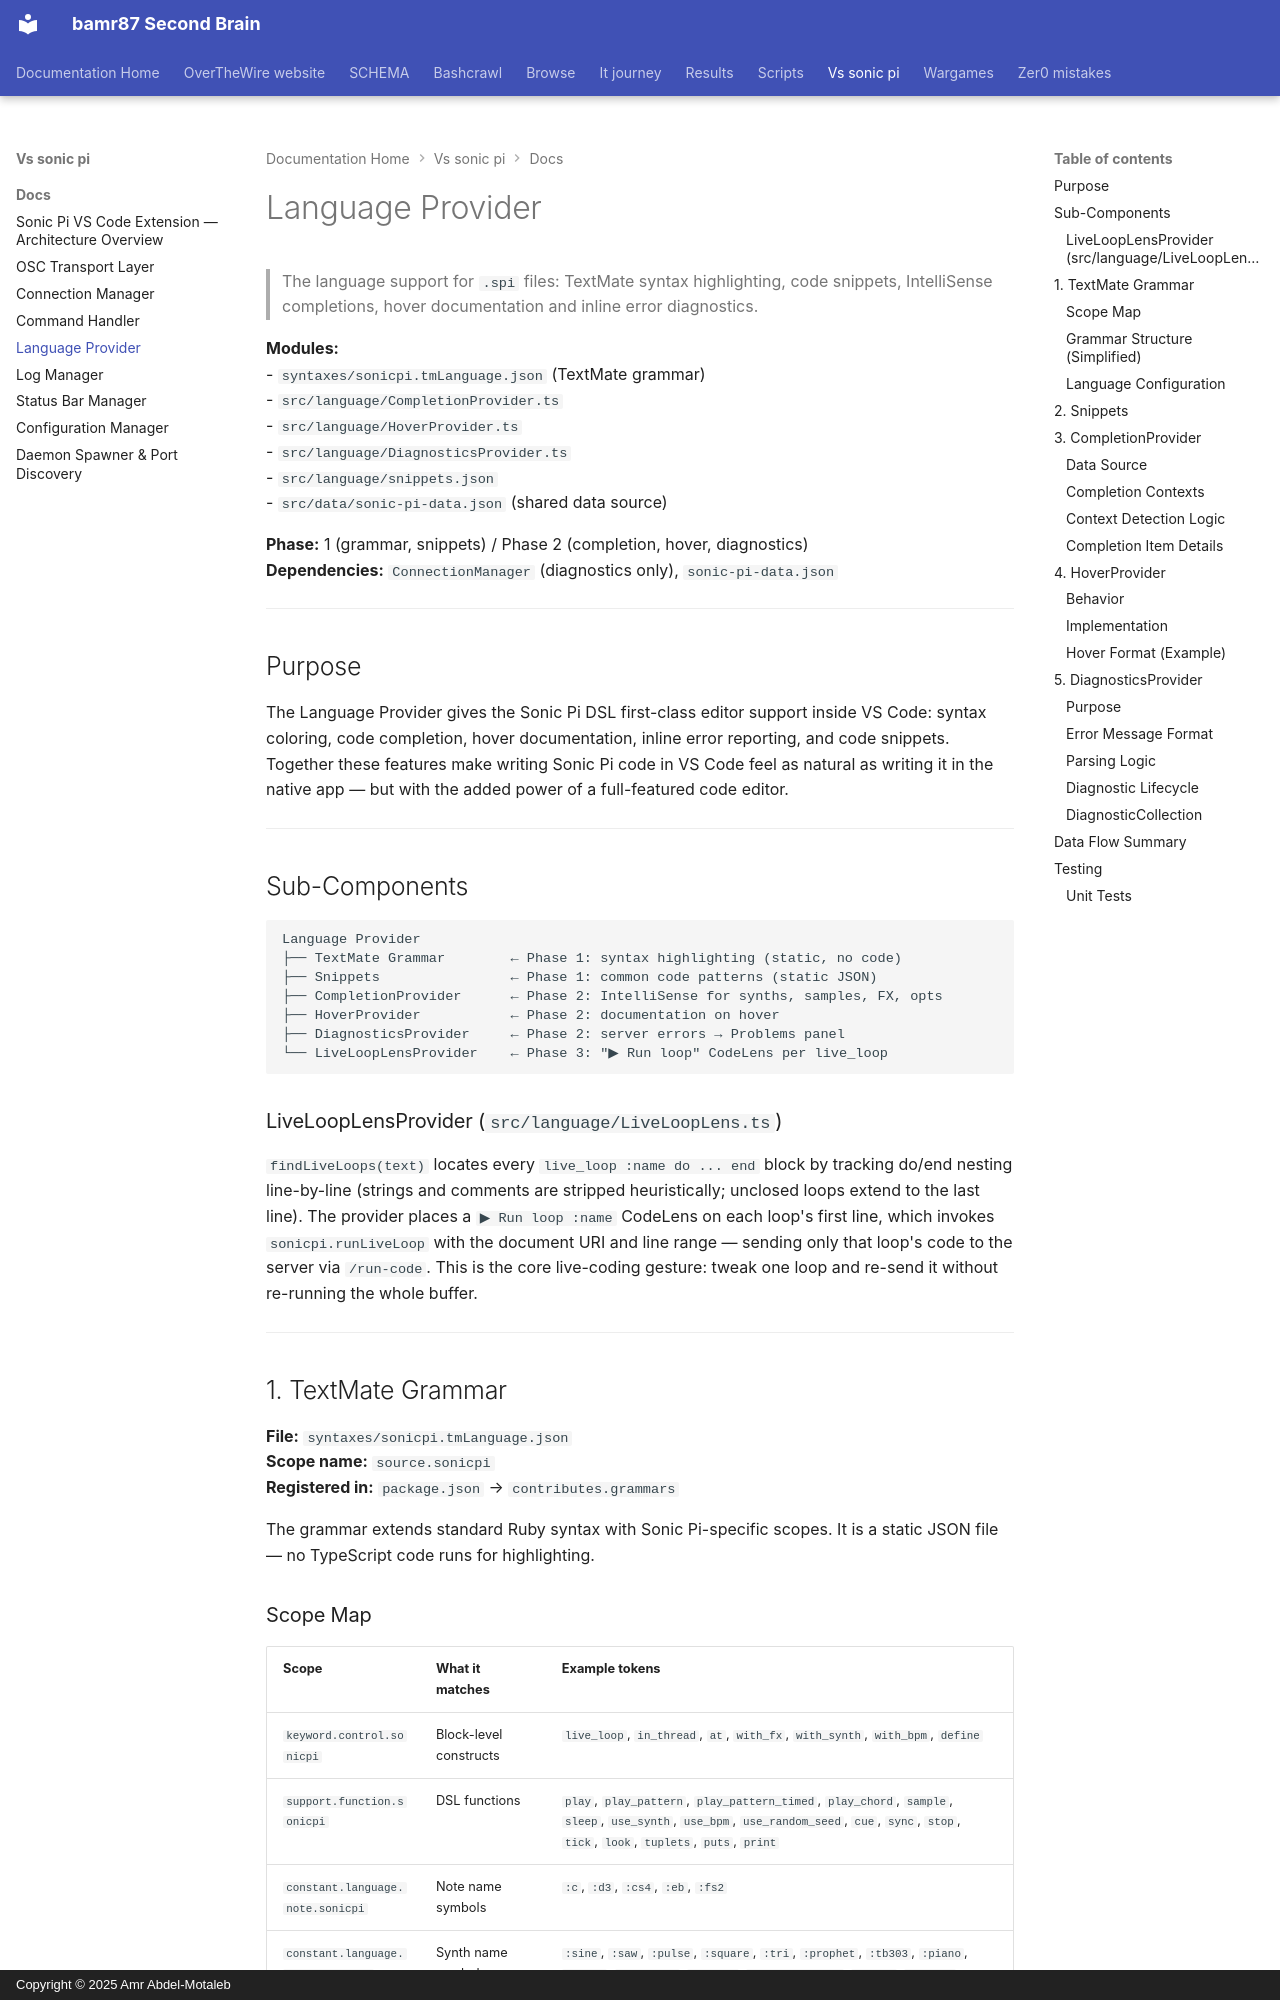

repository: bamr87/README · page: vs-sonic-pi/docs/04-language-provider/index.html · generator: mkdocs · copyright: Copyright © 2025 Amr Abdel-Motaleb

---
source_file: docs/04-language-provider.md
source_repo: bamr87/vs-sonic-pi
source_url: https://github.com/bamr87/vs-sonic-pi/blob/main/docs/04-language-provider.md
title: Language Provider
---
# Language Provider

> The language support for `.spi` files: TextMate syntax highlighting, code snippets, IntelliSense completions, hover documentation and inline error diagnostics.

**Modules:**  
- `syntaxes/sonicpi.tmLanguage.json` (TextMate grammar)  
- `src/language/CompletionProvider.ts`  
- `src/language/HoverProvider.ts`  
- `src/language/DiagnosticsProvider.ts`  
- `src/language/snippets.json`  
- `src/data/sonic-pi-data.json` (shared data source)  

**Phase:** 1 (grammar, snippets) / Phase 2 (completion, hover, diagnostics)  
**Dependencies:** `ConnectionManager` (diagnostics only), `sonic-pi-data.json`

---

## Purpose

The Language Provider gives the Sonic Pi DSL first-class editor support inside VS Code: syntax coloring, code completion, hover documentation, inline error reporting, and code snippets. Together these features make writing Sonic Pi code in VS Code feel as natural as writing it in the native app — but with the added power of a full-featured code editor.

---

## Sub-Components

```
Language Provider
├── TextMate Grammar        ← Phase 1: syntax highlighting (static, no code)
├── Snippets                ← Phase 1: common code patterns (static JSON)
├── CompletionProvider      ← Phase 2: IntelliSense for synths, samples, FX, opts
├── HoverProvider           ← Phase 2: documentation on hover
├── DiagnosticsProvider     ← Phase 2: server errors → Problems panel
└── LiveLoopLensProvider    ← Phase 3: "▶ Run loop" CodeLens per live_loop
```

### LiveLoopLensProvider (`src/language/LiveLoopLens.ts`)

`findLiveLoops(text)` locates every `live_loop :name do ... end` block by tracking do/end nesting line-by-line (strings and comments are stripped heuristically; unclosed loops extend to the last line). The provider places a `▶ Run loop :name` CodeLens on each loop's first line, which invokes `sonicpi.runLiveLoop` with the document URI and line range — sending only that loop's code to the server via `/run-code`. This is the core live-coding gesture: tweak one loop and re-send it without re-running the whole buffer.

---

## 1. TextMate Grammar

**File:** `syntaxes/sonicpi.tmLanguage.json`  
**Scope name:** `source.sonicpi`  
**Registered in:** `package.json` → `contributes.grammars`

The grammar extends standard Ruby syntax with Sonic Pi-specific scopes. It is a static JSON file — no TypeScript code runs for highlighting.
